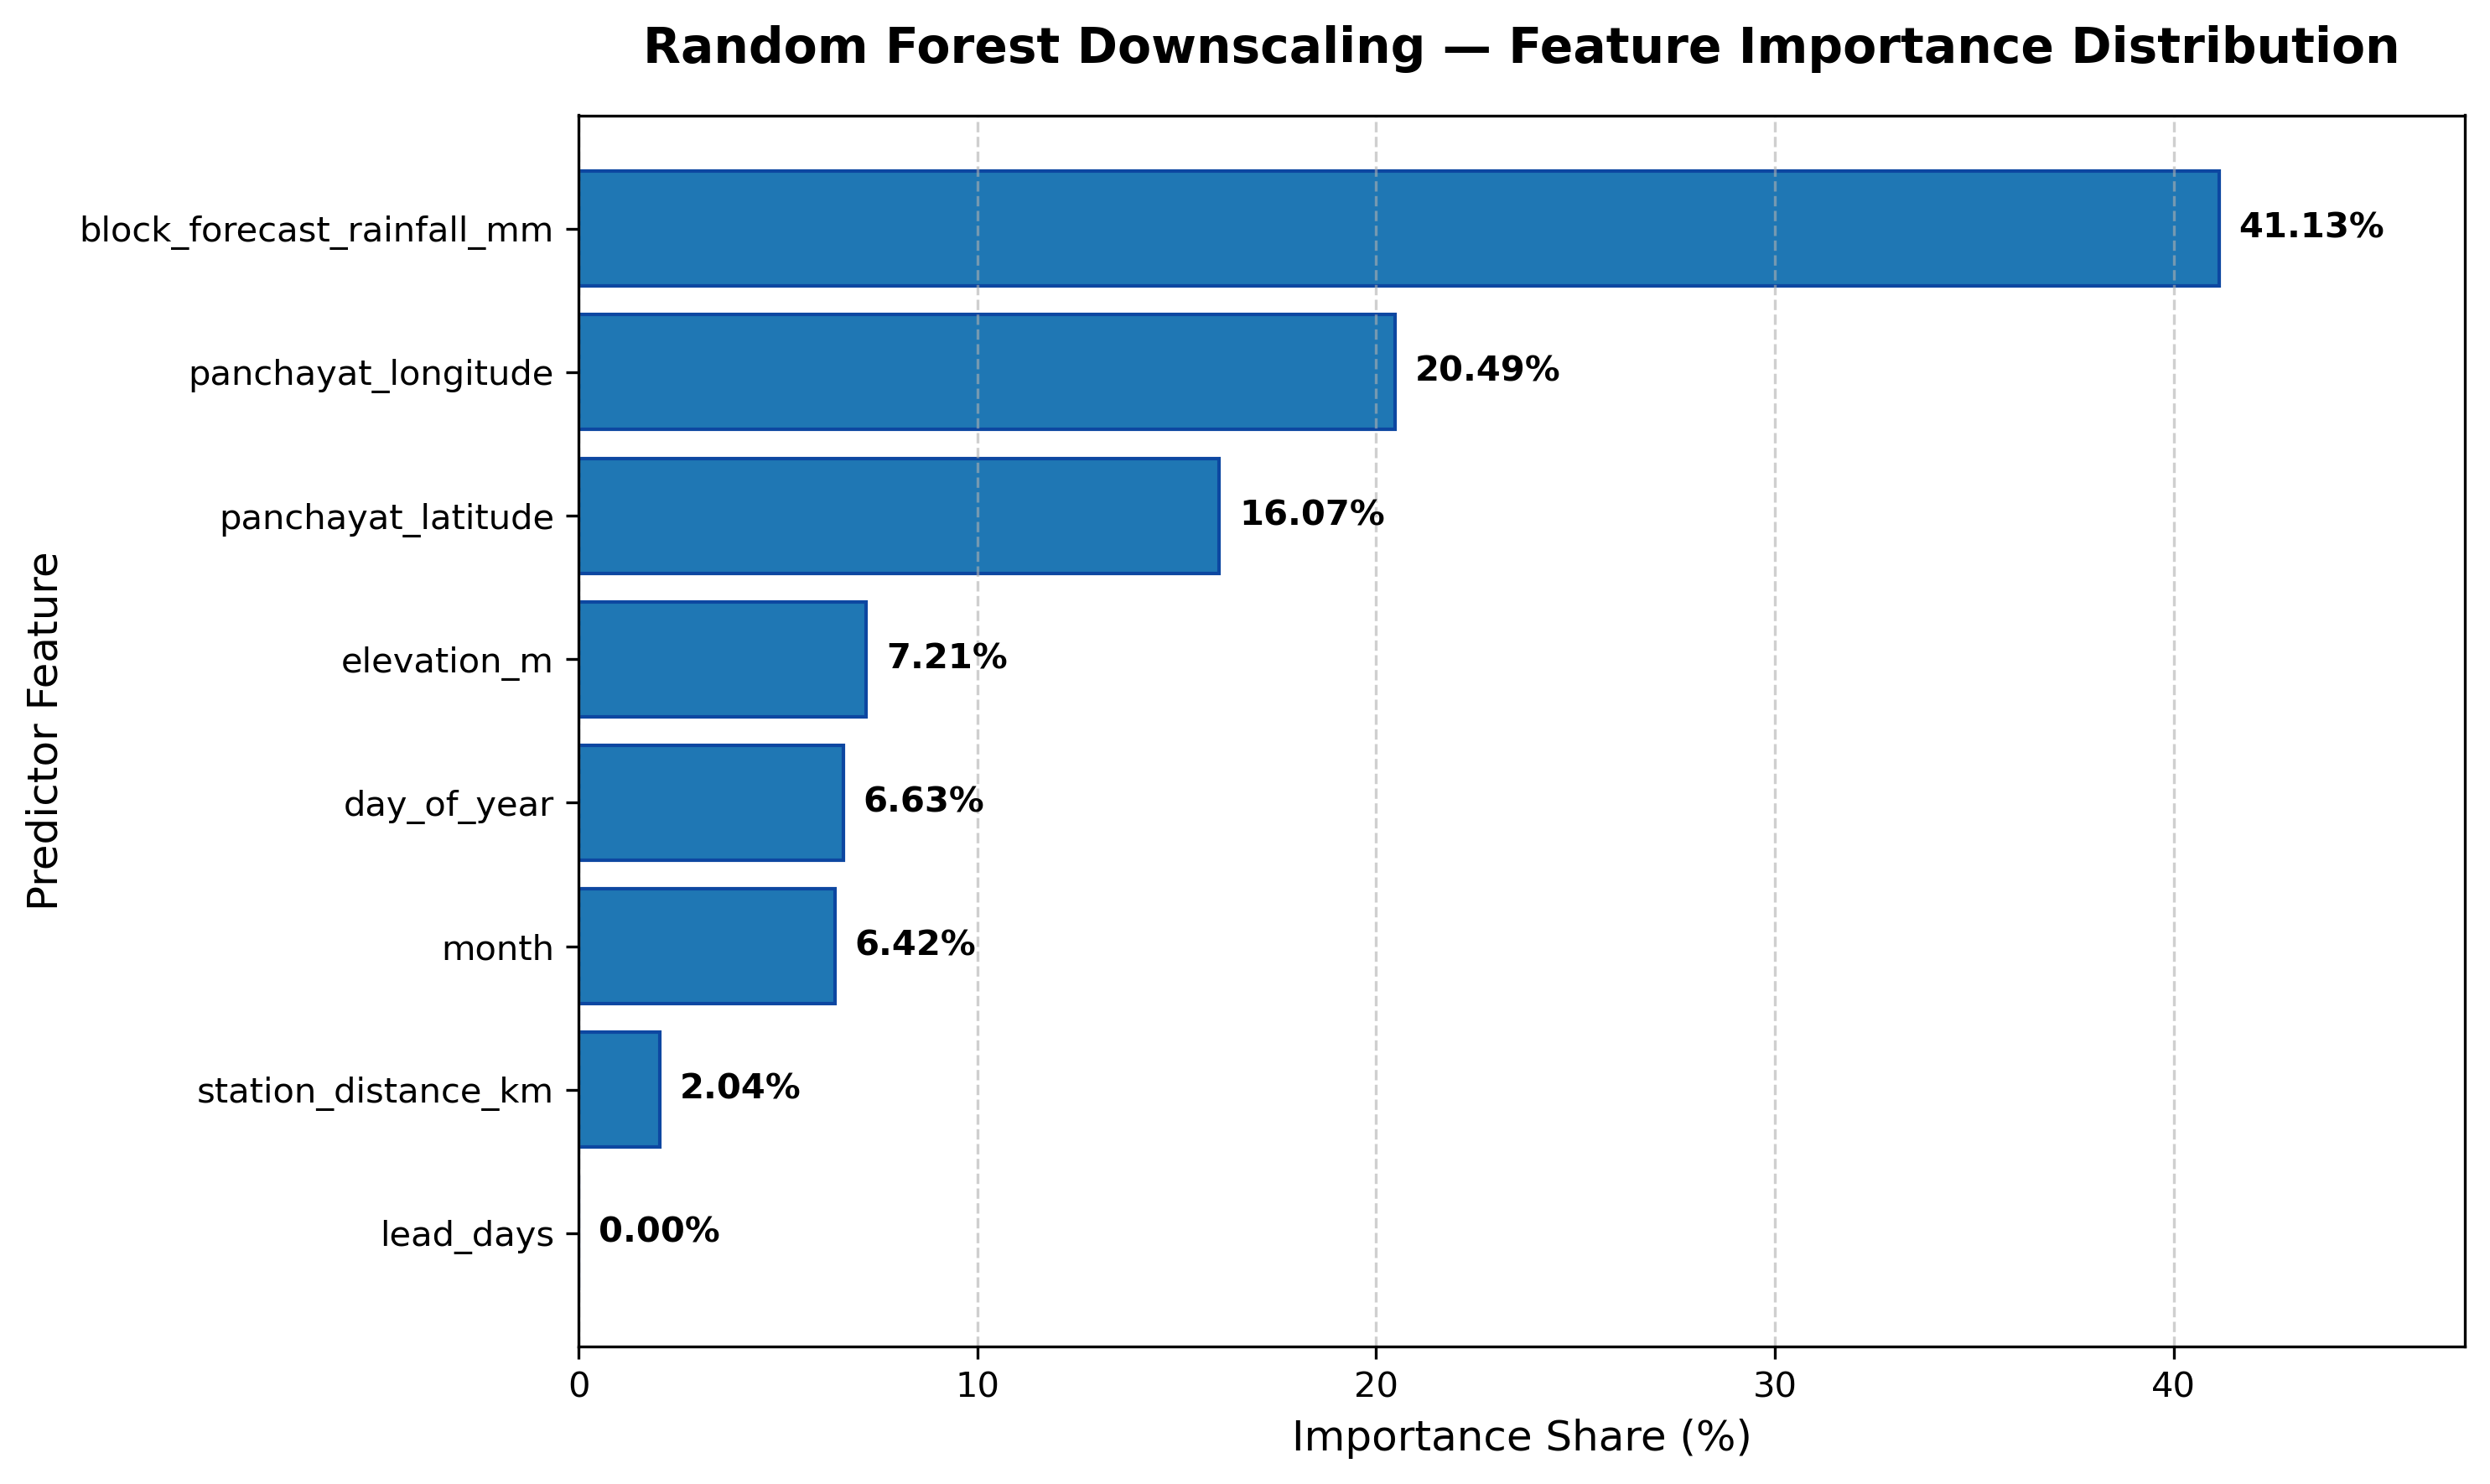

The table this chart was drawn from, first rows:
feature, importance, rank
block_forecast_rainfall_mm, 0.4113, 1
panchayat_longitude, 0.2049, 2
panchayat_latitude, 0.1607, 3
elevation_m, 0.07215, 4
day_of_year, 0.06633, 5
month, 0.06423, 6
station_distance_km, 0.02045, 7
lead_days, 0.0, 8
